Run: headless pygame with SDL's dummy video driver; simulated clock (each Clock.tick advances the game by its frame time, no real sleeping); random seed 0; keys injected as events and as key.get_pressed() state; mouse plan: one left click at the window centre at the start of phase 2, then a move to the lower-right quarter at the start of phase 3.
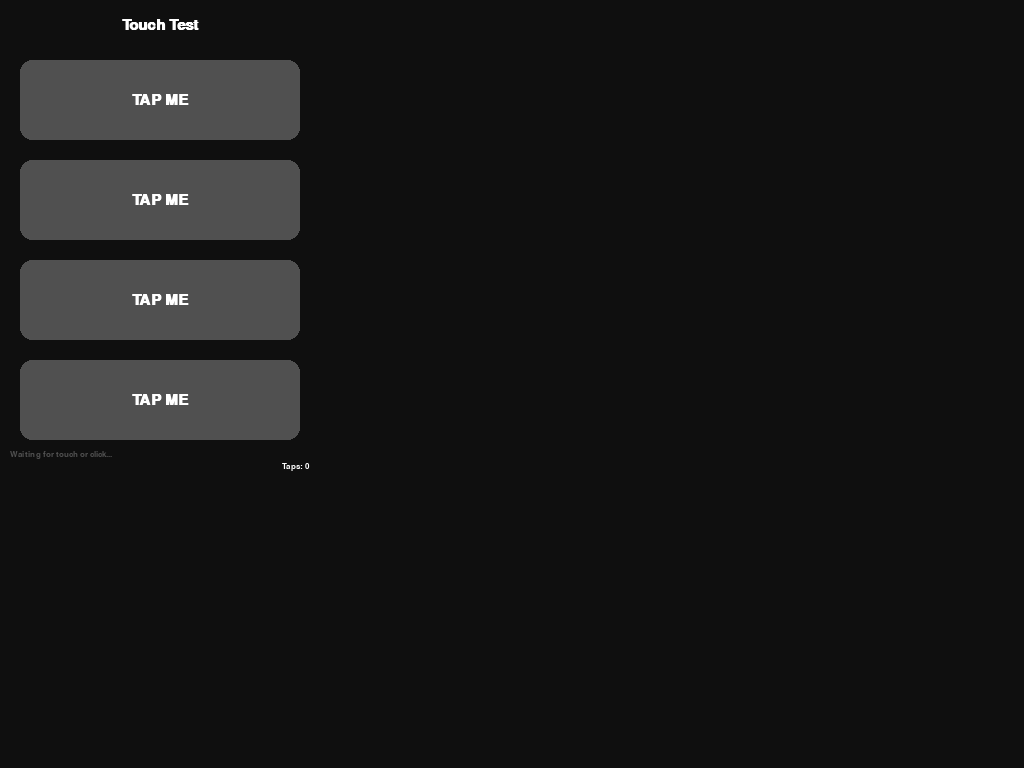
Frame 1 of 4 · flips 1–60 · no input
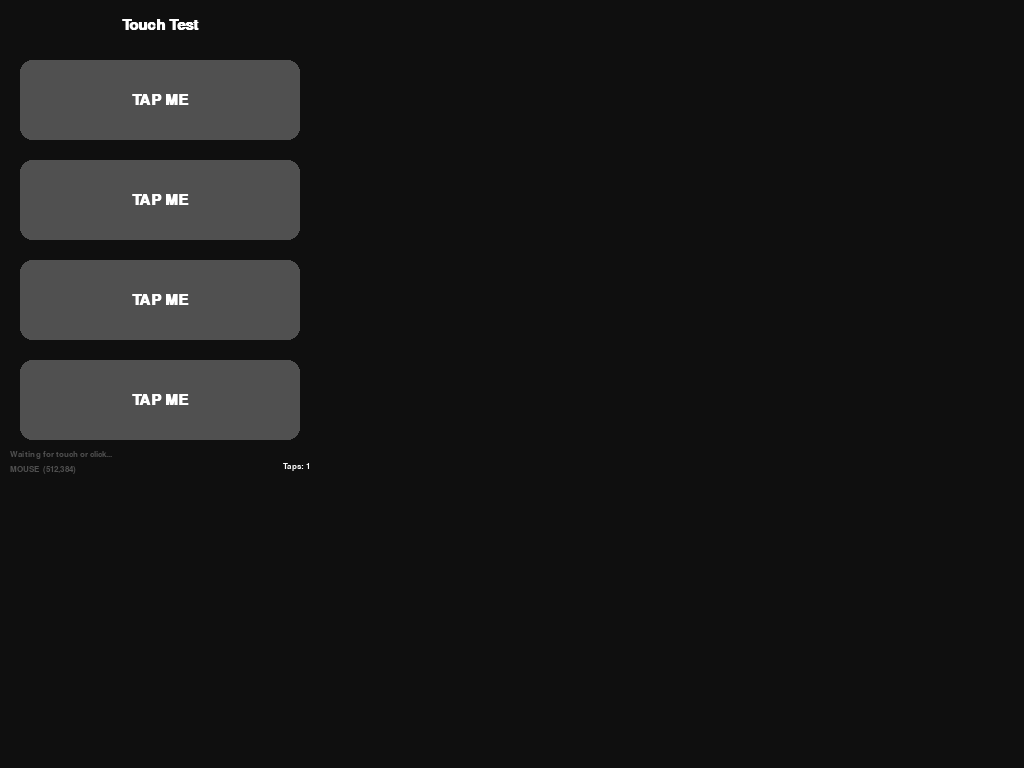
Frame 2 of 4 · flips 61–180 · clicked the window centre · tapped SPACE, RETURN · held RIGHT (→), D
Frame 3 of 4 · flips 181–300 · moved the mouse to the lower-right quarter · held DOWN (↓), S · screen unchanged from frame 2, image omitted
Frame 4 of 4 · flips 301–420 · held LEFT (←), A, UP (↑), W · screen unchanged from frame 3, image omitted

The pygame program that drew these frames:

import os
import sys
import time

os.environ.setdefault("SDL_VIDEODRIVER", "kmsdrm")
os.environ.setdefault("SDL_VIDEO_KMSDRM_DEVICE_INDEX", "1")
os.environ.setdefault("SDL_MOUSE_RELATIVE", "0")

import pygame

WIDTH, HEIGHT = 320, 480
BG     = (15, 15, 15)
WHITE  = (255, 255, 255)
GRAY   = (80, 80, 80)
GREEN  = (78, 255, 145)
RED    = (255, 80, 80)
BLUE   = (80, 160, 255)
YELLOW = (255, 220, 50)

BUTTONS = [
    {"label": "TAP ME",  "color": GREEN,  "rect": pygame.Rect(20, 60,  280, 80)},
    {"label": "TAP ME",  "color": BLUE,   "rect": pygame.Rect(20, 160, 280, 80)},
    {"label": "TAP ME",  "color": RED,    "rect": pygame.Rect(20, 260, 280, 80)},
    {"label": "TAP ME",  "color": YELLOW, "rect": pygame.Rect(20, 360, 280, 80)},
]

def main():
    pygame.init()
    screen = pygame.display.set_mode((WIDTH, HEIGHT), pygame.FULLSCREEN | pygame.NOFRAME)
    pygame.mouse.set_visible(False)
    font_lg = pygame.font.SysFont("dejavusans", 22, bold=True)
    font_sm = pygame.font.SysFont("dejavusans", 13)
    clock  = pygame.time.Clock()

    active  = {}   # button index → timestamp when last tapped
    log     = ["Waiting for touch or click..."]
    tap_count = 0

    while True:
        for event in pygame.event.get():
            if event.type == pygame.QUIT:
                pygame.quit(); sys.exit()
            if event.type == pygame.KEYDOWN and event.key == pygame.K_ESCAPE:
                pygame.quit(); sys.exit()

            pos = None
            if event.type == pygame.MOUSEBUTTONDOWN:
                pos = event.pos
                log.append(f"MOUSE  ({pos[0]},{pos[1]})")
            elif event.type == pygame.FINGERDOWN:
                pos = (int(event.x * WIDTH), int(event.y * HEIGHT))
                log.append(f"FINGER ({pos[0]},{pos[1]})")

            if pos:
                tap_count += 1
                for i, btn in enumerate(BUTTONS):
                    if btn["rect"].collidepoint(pos):
                        active[i] = time.time()
                        log.append(f"  -> Button {i+1} hit!")

        now = time.time()

        screen.fill(BG)

        # Header
        header = font_lg.render("Touch Test", True, WHITE)
        screen.blit(header, (WIDTH // 2 - header.get_width() // 2, 18))

        # Buttons
        for i, btn in enumerate(BUTTONS):
            lit = (i in active) and (now - active[i] < 0.5)
            color = btn["color"] if lit else GRAY
            pygame.draw.rect(screen, color, btn["rect"], border_radius=12)
            lbl = font_lg.render(btn["label"], True, BG if lit else WHITE)
            cx = btn["rect"].centerx - lbl.get_width() // 2
            cy = btn["rect"].centery - lbl.get_height() // 2
            screen.blit(lbl, (cx, cy))

        # Log panel
        log_y = 450
        for i, line in enumerate(log[-2:]):
            t = font_sm.render(line, True, GREEN if "hit" in line else GRAY)
            screen.blit(t, (10, log_y + i * 15))

        # Tap counter
        cnt = font_sm.render(f"Taps: {tap_count}", True, WHITE)
        screen.blit(cnt, (WIDTH - cnt.get_width() - 10, HEIGHT - 18))

        pygame.display.flip()
        clock.tick(30)

if __name__ == "__main__":
    main()
